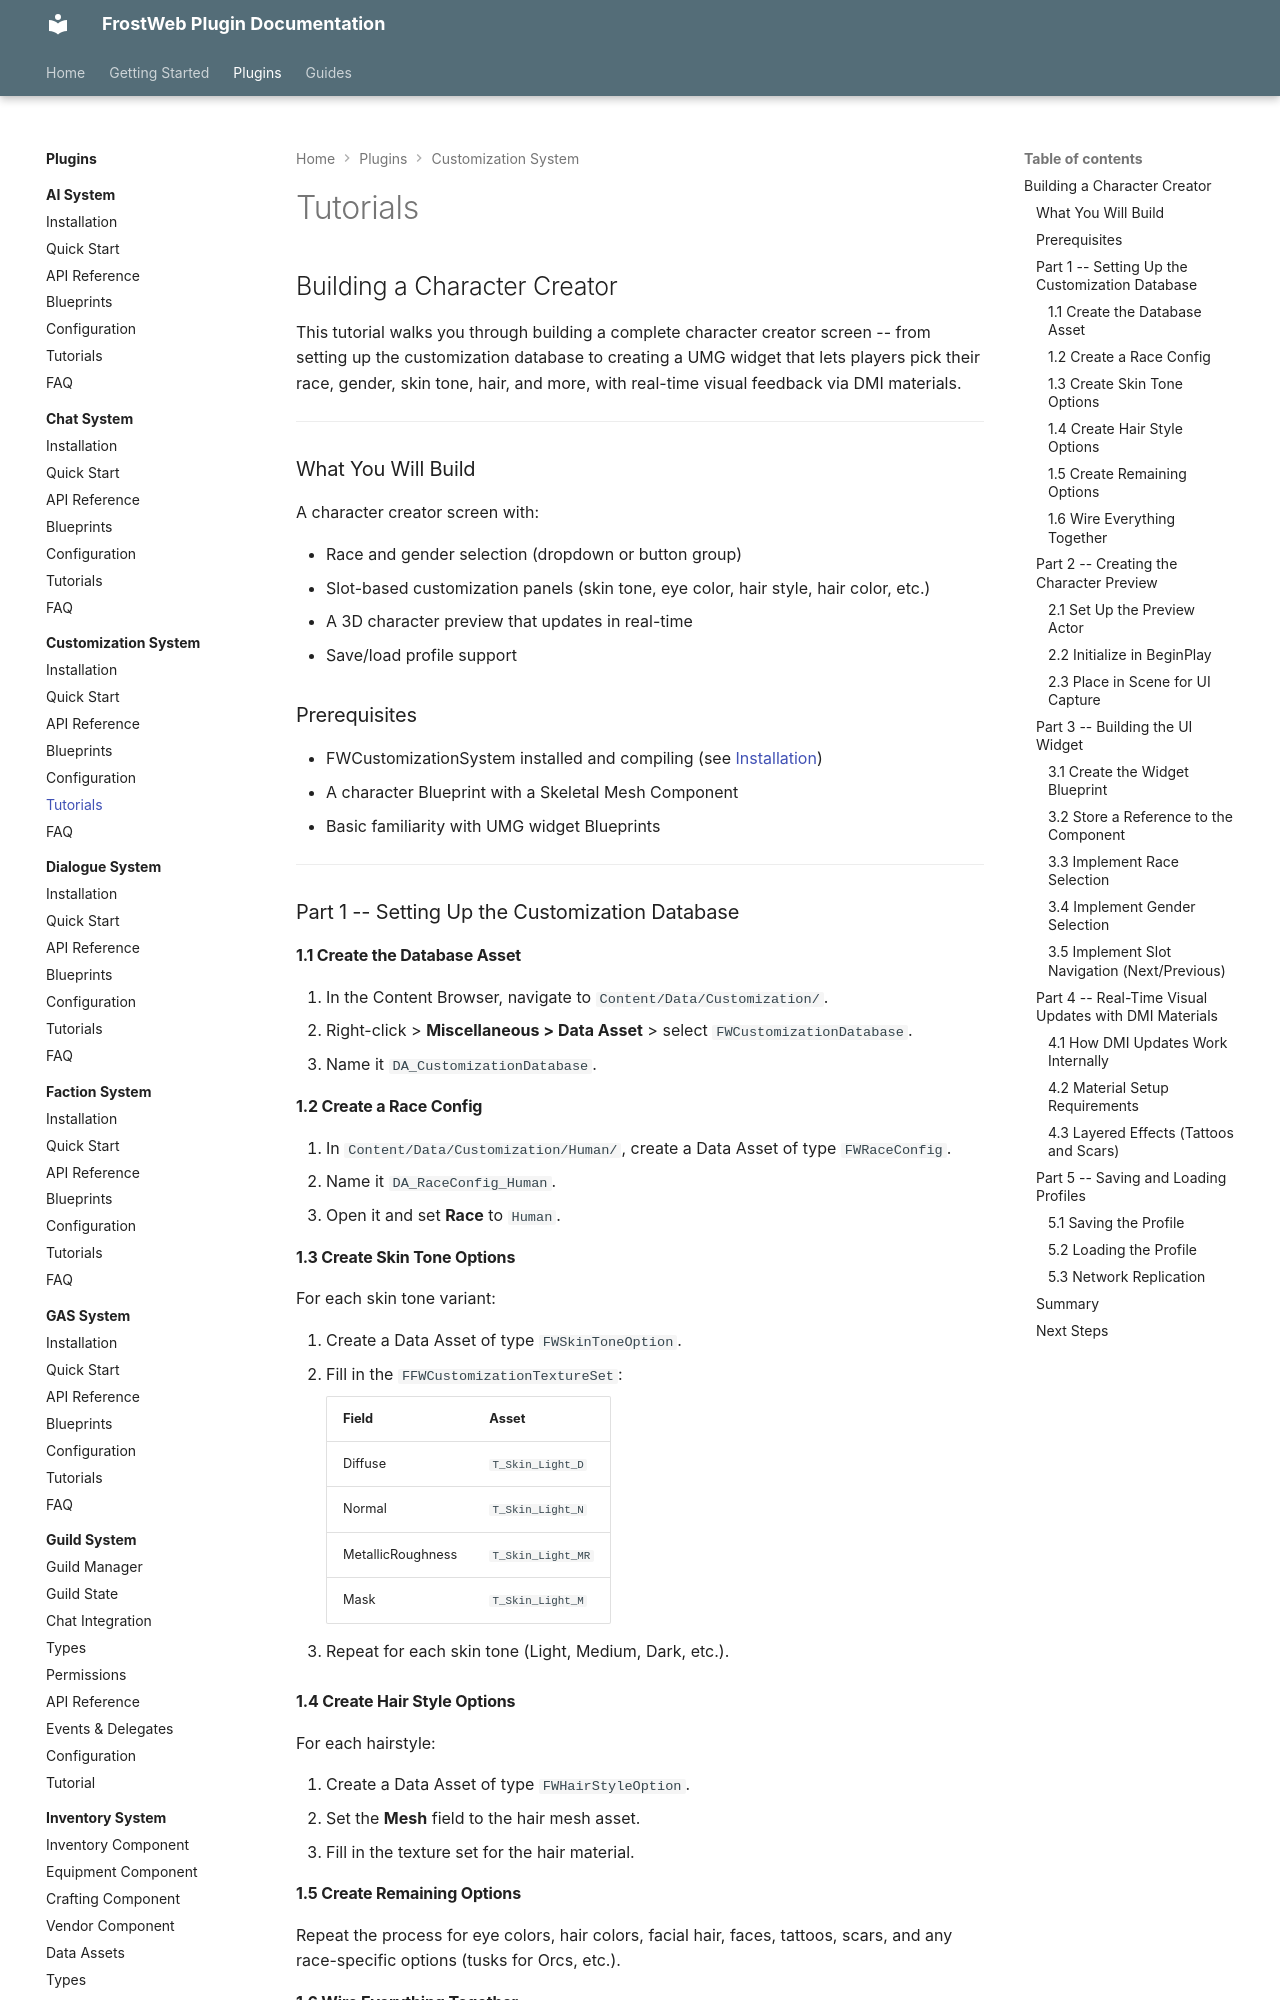

repository: FrostWeb-Studios/docs · page: latest/plugins/customization-system/tutorials/index.html · generator: mkdocs

---
title: Tutorials - FWCustomizationSystem
---

# Tutorials

## Building a Character Creator

This tutorial walks you through building a complete character creator screen -- from setting up the customization database to creating a UMG widget that lets players pick their race, gender, skin tone, hair, and more, with real-time visual feedback via DMI materials.

---

### What You Will Build

A character creator screen with:

- Race and gender selection (dropdown or button group)
- Slot-based customization panels (skin tone, eye color, hair style, hair color, etc.)
- A 3D character preview that updates in real-time
- Save/load profile support

### Prerequisites

- FWCustomizationSystem installed and compiling (see [Installation](installation.md))
- A character Blueprint with a Skeletal Mesh Component
- Basic familiarity with UMG widget Blueprints

---

### Part 1 -- Setting Up the Customization Database

#### 1.1 Create the Database Asset

1. In the Content Browser, navigate to `Content/Data/Customization/`.
2. Right-click > **Miscellaneous > Data Asset** > select `FWCustomizationDatabase`.
3. Name it `DA_CustomizationDatabase`.

#### 1.2 Create a Race Config

1. In `Content/Data/Customization/Human/`, create a Data Asset of type `FWRaceConfig`.
2. Name it `DA_RaceConfig_Human`.
3. Open it and set **Race** to `Human`.

#### 1.3 Create Skin Tone Options

For each skin tone variant:

1. Create a Data Asset of type `FWSkinToneOption`.
2. Fill in the `FFWCustomizationTextureSet`:

    | Field | Asset |
    |---|---|
    | Diffuse | `T_Skin_Light_D` |
    | Normal | `T_Skin_Light_N` |
    | MetallicRoughness | `T_Skin_Light_MR` |
    | Mask | `T_Skin_Light_M` |

3. Repeat for each skin tone (Light, Medium, Dark, etc.).

#### 1.4 Create Hair Style Options

For each hairstyle:

1. Create a Data Asset of type `FWHairStyleOption`.
2. Set the **Mesh** field to the hair mesh asset.
3. Fill in the texture set for the hair material.

#### 1.5 Create Remaining Options

Repeat the process for eye colors, hair colors, facial hair, faces, tattoos, scars, and any race-specific options (tusks for Orcs, etc.).
